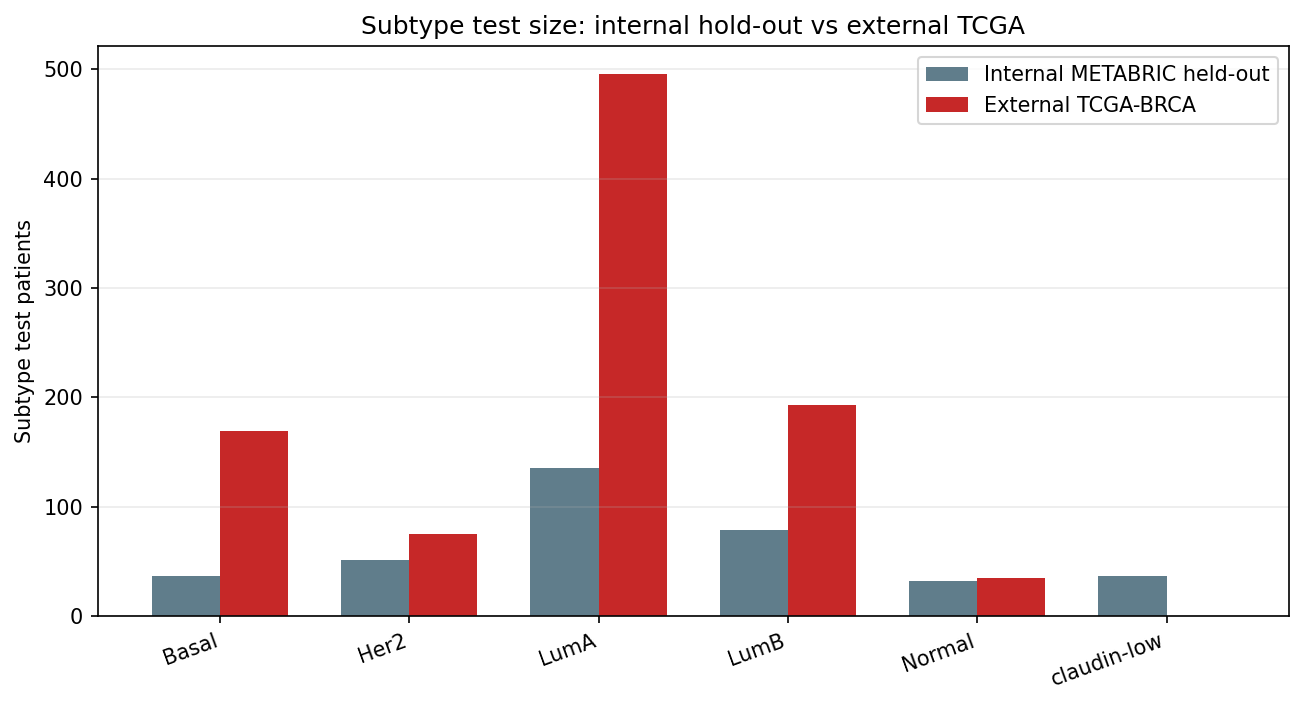

Values plotted in this chart, from the file beside it:
subtype, internal_metabric_holdout_n_test, external_tcga_n_test, external_tcga_events, n_gain_vs_internal, comment
Basal, 37, 169, 22, 132, Independent TCGA external subtype test s…
Her2, 51, 75, 15, 24, Independent TCGA external subtype test s…
LumA, 135, 496, 57, 361, Independent TCGA external subtype test s…
LumB, 79, 193, 31, 114, Independent TCGA external subtype test s…
Normal, 32, 35, 7, 3, Independent TCGA external subtype test s…
claudin-low, 37, 0, 0, -37, No TCGA claudin-low label in cached harm…
